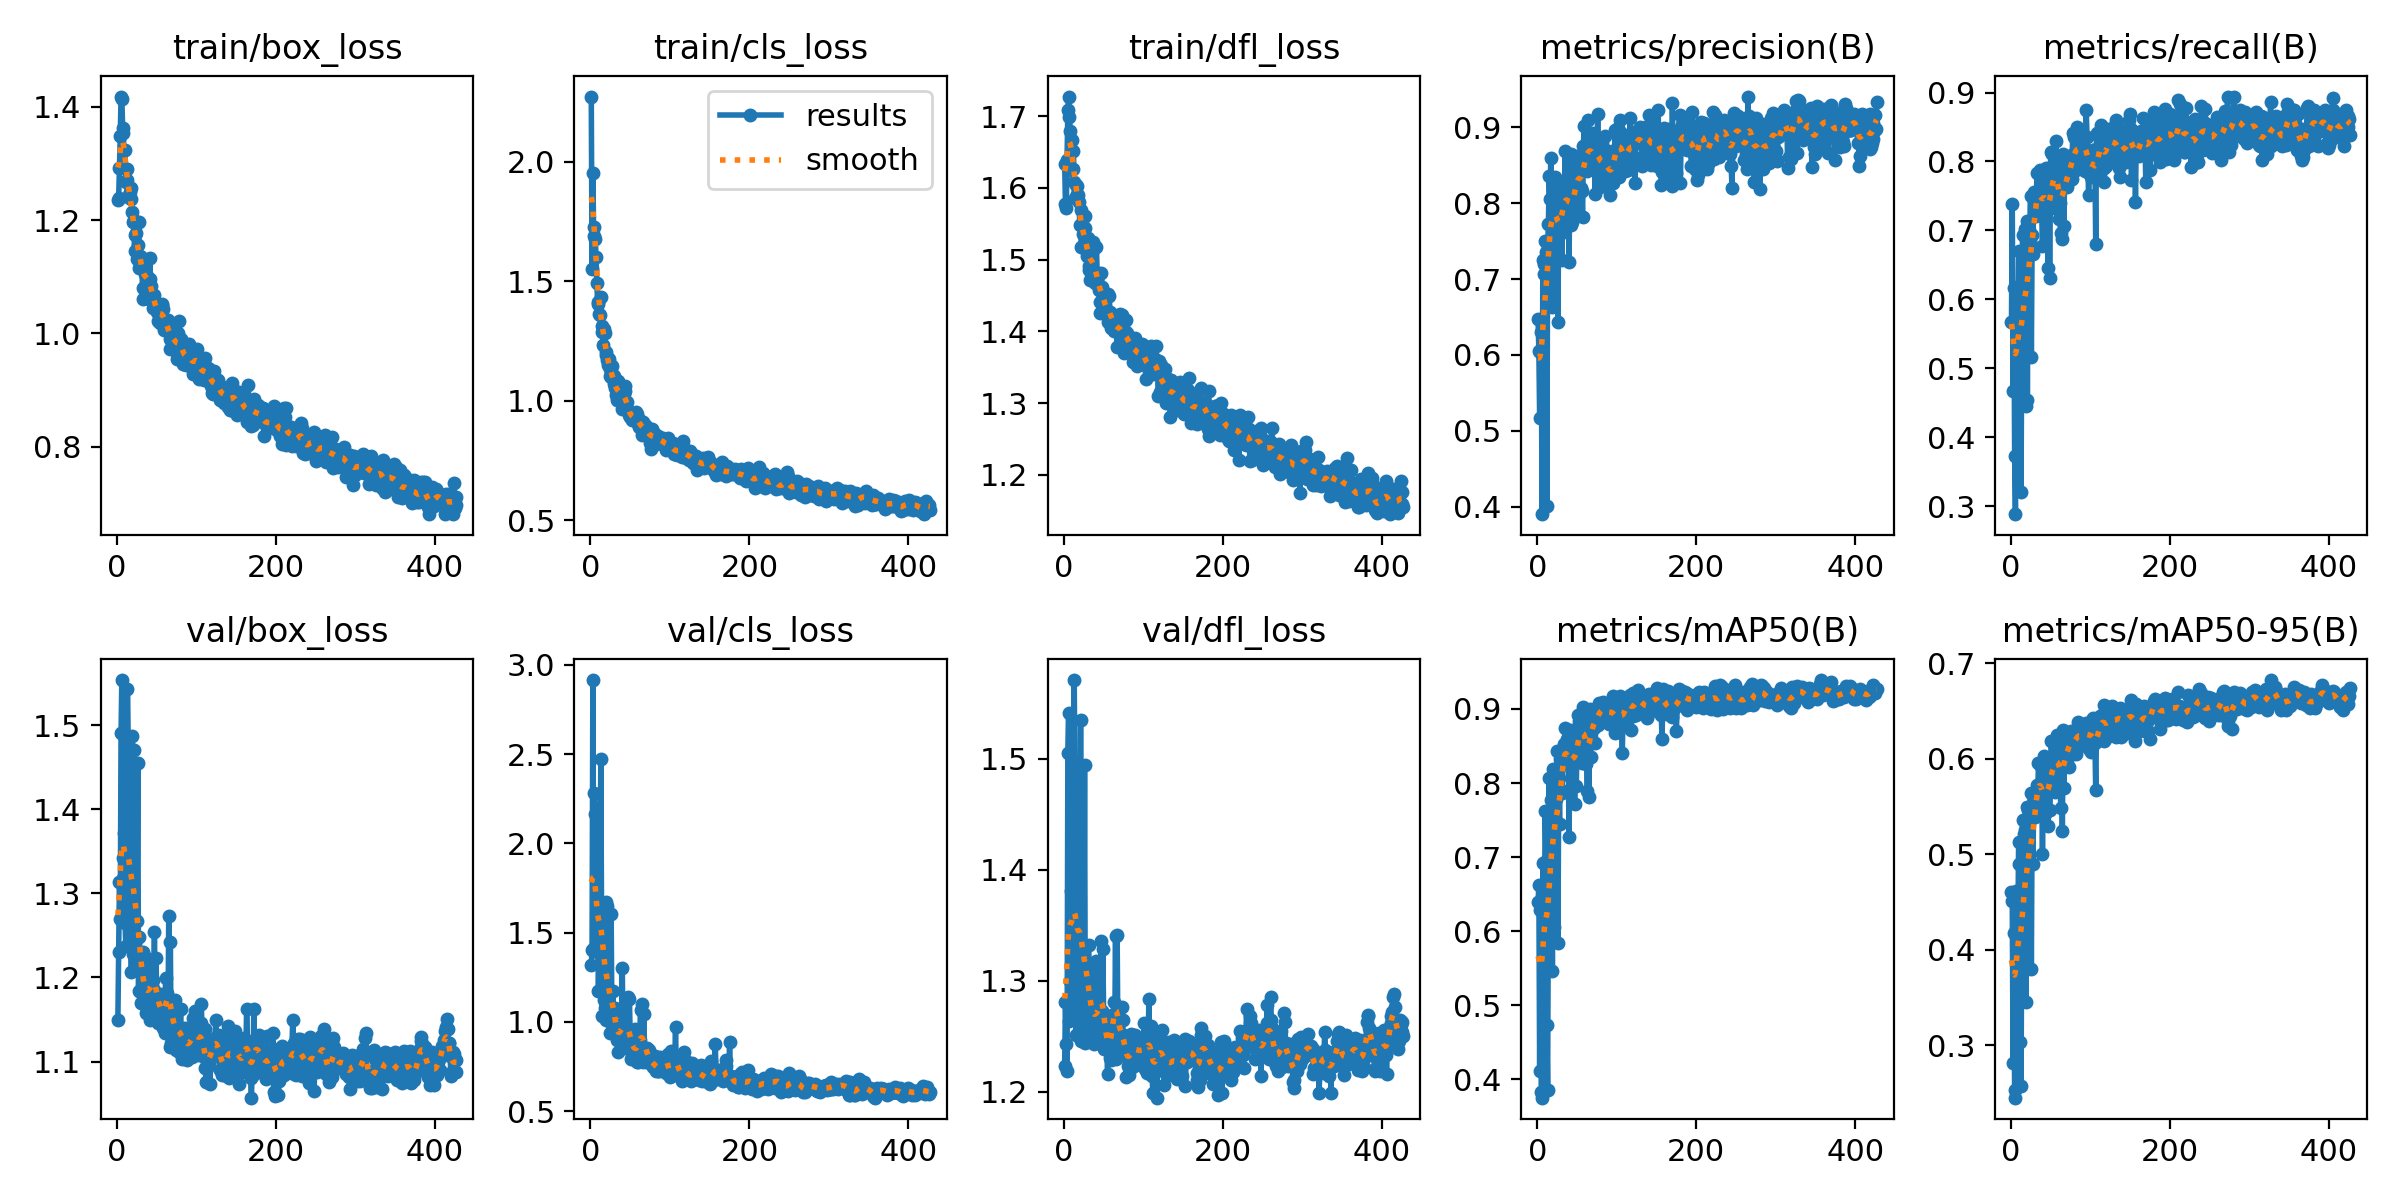

The table this chart was drawn from, first rows:
epoch, time, train/box_loss, train/cls_loss, train/dfl_loss, metrics/precision(B), metrics/recall(B), metrics/mAP50(B), metrics/mAP50-95(B), val/box_loss, val/cls_loss, val/dfl_loss, lr/pg0, lr/pg1, lr/pg2
1, 60.02, 1.236, 2.273, 1.633, 0.647, 0.5668, 0.6394, 0.4603, 1.149, 1.318, 1.223, 0.00332, 0.00332, 0.00332
2, 119.8, 1.239, 1.549, 1.577, 0.6051, 0.7382, 0.662, 0.4509, 1.23, 1.402, 1.281, 0.006647, 0.006647, 0.006647
3, 180.2, 1.291, 1.953, 1.572, 0.5168, 0.4677, 0.4113, 0.2818, 1.313, 2.915, 1.243, 0.009967, 0.009967, 0.009967
4, 240.6, 1.348, 1.689, 1.639, 0.604, 0.616, 0.6287, 0.4174, 1.27, 1.411, 1.218, 0.00997, 0.00997, 0.00997
5, 301, 1.418, 1.726, 1.709, 0.6304, 0.3733, 0.3833, 0.245, 1.491, 2.28, 1.505, 0.00996, 0.00996, 0.00996
6, 361.5, 1.413, 1.676, 1.727, 0.39, 0.2886, 0.3754, 0.2533, 1.554, 2.166, 1.542, 0.00995, 0.00995, 0.00995
7, 421.9, 1.363, 1.602, 1.699, 0.7256, 0.5822, 0.6924, 0.4613, 1.319, 1.395, 1.264, 0.009941, 0.009941, 0.009941
8, 482.4, 1.354, 1.493, 1.679, 0.7202, 0.6045, 0.6608, 0.4277, 1.342, 1.425, 1.299, 0.009931, 0.009931, 0.009931
9, 542.9, 1.292, 1.405, 1.625, 0.7071, 0.532, 0.622, 0.4195, 1.372, 1.547, 1.381, 0.009921, 0.009921, 0.009921
10, 603.2, 1.324, 1.414, 1.667, 0.7506, 0.6706, 0.7626, 0.5129, 1.265, 1.172, 1.275, 0.009911, 0.009911, 0.009911
11, 663.7, 1.267, 1.361, 1.626, 0.7355, 0.6197, 0.6946, 0.4898, 1.238, 1.385, 1.327, 0.009901, 0.009901, 0.009901
12, 724.1, 1.291, 1.359, 1.652, 0.401, 0.546, 0.4732, 0.3036, 1.284, 1.637, 1.293, 0.009891, 0.009891, 0.009891
13, 784.6, 1.271, 1.436, 1.608, 0.7419, 0.3203, 0.3863, 0.257, 1.543, 2.471, 1.571, 0.009881, 0.009881, 0.009881
14, 845, 1.24, 1.312, 1.586, 0.772, 0.5487, 0.6589, 0.4281, 1.477, 1.513, 1.473, 0.009871, 0.009871, 0.009871
15, 905.5, 1.243, 1.289, 1.604, 0.8361, 0.6936, 0.8072, 0.5363, 1.266, 1.03, 1.251, 0.009861, 0.009861, 0.009861
16, 966, 1.25, 1.234, 1.592, 0.8052, 0.5627, 0.6544, 0.4393, 1.28, 1.468, 1.306, 0.009851, 0.009851, 0.009851
17, 1026, 1.256, 1.298, 1.602, 0.8592, 0.6546, 0.7771, 0.5215, 1.285, 1.122, 1.29, 0.009842, 0.009842, 0.009842
18, 1087, 1.236, 1.282, 1.591, 0.7362, 0.7019, 0.7802, 0.5257, 1.207, 1.076, 1.253, 0.009832, 0.009832, 0.009832
19, 1147, 1.214, 1.192, 1.581, 0.6634, 0.4447, 0.5467, 0.3454, 1.487, 1.672, 1.492, 0.009822, 0.009822, 0.009822
20, 1208, 1.196, 1.205, 1.548, 0.8, 0.7132, 0.8188, 0.5496, 1.228, 1.008, 1.28, 0.009812, 0.009812, 0.009812
21, 1268, 1.2, 1.172, 1.569, 0.8028, 0.4537, 0.6061, 0.3796, 1.47, 1.65, 1.535, 0.009802, 0.009802, 0.009802
22, 1329, 1.145, 1.148, 1.518, 0.8349, 0.7043, 0.8087, 0.5462, 1.212, 1.092, 1.245, 0.009792, 0.009792, 0.009792
23, 1389, 1.173, 1.177, 1.55, 0.7752, 0.7013, 0.7784, 0.5335, 1.242, 1.07, 1.288, 0.009782, 0.009782, 0.009782
24, 1450, 1.177, 1.132, 1.536, 0.8309, 0.6842, 0.8061, 0.5452, 1.209, 1.015, 1.272, 0.009772, 0.009772, 0.009772
25, 1510, 1.131, 1.102, 1.516, 0.8153, 0.7501, 0.843, 0.5644, 1.267, 0.9348, 1.281, 0.009762, 0.009762, 0.009762
26, 1571, 1.156, 1.099, 1.544, 0.6431, 0.5171, 0.5839, 0.3797, 1.455, 1.602, 1.495, 0.009753, 0.009753, 0.009753
27, 1631, 1.197, 1.147, 1.561, 0.7928, 0.6929, 0.807, 0.5438, 1.184, 0.9845, 1.244, 0.009743, 0.009743, 0.009743
28, 1692, 1.116, 1.108, 1.514, 0.7596, 0.6657, 0.7444, 0.4895, 1.248, 1.173, 1.314, 0.009733, 0.009733, 0.009733
29, 1752, 1.138, 1.103, 1.505, 0.8045, 0.7564, 0.8323, 0.5582, 1.222, 0.9526, 1.288, 0.009723, 0.009723, 0.009723
30, 1813, 1.135, 1.068, 1.53, 0.8022, 0.7354, 0.7909, 0.5517, 1.169, 1.053, 1.274, 0.009713, 0.009713, 0.009713
31, 1873, 1.124, 1.054, 1.486, 0.7246, 0.7354, 0.7862, 0.5386, 1.208, 1.076, 1.332, 0.009703, 0.009703, 0.009703
32, 1933, 1.08, 1.022, 1.492, 0.8159, 0.7215, 0.8315, 0.5518, 1.231, 0.9835, 1.297, 0.009693, 0.009693, 0.009693
33, 1994, 1.061, 1.001, 1.471, 0.7872, 0.783, 0.8527, 0.573, 1.177, 0.8991, 1.257, 0.009683, 0.009683, 0.009683
34, 2054, 1.129, 1.083, 1.522, 0.7776, 0.7501, 0.8473, 0.5622, 1.198, 0.9286, 1.282, 0.009673, 0.009673, 0.009673
35, 2115, 1.105, 1.061, 1.515, 0.8694, 0.7418, 0.8742, 0.5958, 1.168, 0.8331, 1.253, 0.009663, 0.009663, 0.009663
36, 2175, 1.104, 1.021, 1.484, 0.8251, 0.7493, 0.8351, 0.5676, 1.218, 0.9403, 1.308, 0.009654, 0.009654, 0.009654
37, 2236, 1.104, 1.044, 1.524, 0.77, 0.7883, 0.8563, 0.5956, 1.158, 0.8932, 1.249, 0.009644, 0.009644, 0.009644
38, 2296, 1.101, 1.041, 1.481, 0.8283, 0.7604, 0.8588, 0.592, 1.159, 0.9188, 1.243, 0.009634, 0.009634, 0.009634
39, 2357, 1.087, 1.021, 1.468, 0.8014, 0.7298, 0.8335, 0.5735, 1.175, 0.9407, 1.251, 0.009624, 0.009624, 0.009624
40, 2417, 1.061, 0.9662, 1.474, 0.7221, 0.6769, 0.7275, 0.5002, 1.222, 1.303, 1.318, 0.009614, 0.009614, 0.009614
41, 2478, 1.134, 1.03, 1.517, 0.8428, 0.7468, 0.846, 0.5708, 1.201, 0.8785, 1.277, 0.009604, 0.009604, 0.009604
42, 2538, 1.096, 1.03, 1.473, 0.8647, 0.7831, 0.8717, 0.6028, 1.15, 0.8504, 1.245, 0.009594, 0.009594, 0.009594
43, 2599, 1.084, 1.043, 1.481, 0.7709, 0.7632, 0.8205, 0.542, 1.204, 0.9236, 1.274, 0.009584, 0.009584, 0.009584
44, 2659, 1.063, 1.061, 1.458, 0.776, 0.7409, 0.834, 0.5465, 1.179, 0.9556, 1.27, 0.009574, 0.009574, 0.009574
45, 2720, 1.045, 0.9836, 1.426, 0.7839, 0.7911, 0.8583, 0.5937, 1.197, 0.8679, 1.268, 0.009564, 0.009564, 0.009564
46, 2780, 1.057, 0.993, 1.442, 0.7963, 0.7621, 0.8485, 0.579, 1.185, 0.9282, 1.257, 0.009555, 0.009555, 0.009555
47, 2840, 1.068, 0.9561, 1.482, 0.8546, 0.6462, 0.7717, 0.5295, 1.255, 1.141, 1.335, 0.009545, 0.009545, 0.009545
48, 2901, 1.053, 0.9417, 1.462, 0.7839, 0.7779, 0.8592, 0.577, 1.161, 0.9012, 1.272, 0.009535, 0.009535, 0.009535
49, 2961, 1.048, 0.9523, 1.454, 0.8629, 0.6313, 0.7954, 0.5465, 1.223, 1.127, 1.328, 0.009525, 0.009525, 0.009525
50, 3022, 1.037, 0.9335, 1.446, 0.8072, 0.7577, 0.8457, 0.5704, 1.17, 0.9067, 1.27, 0.009515, 0.009515, 0.009515
51, 3082, 1.041, 0.944, 1.433, 0.8439, 0.8133, 0.8919, 0.6188, 1.146, 0.7902, 1.239, 0.009505, 0.009505, 0.009505
52, 3143, 1.021, 0.9193, 1.431, 0.8459, 0.8106, 0.8842, 0.6028, 1.176, 0.8035, 1.249, 0.009495, 0.009495, 0.009495
53, 3203, 1.032, 0.931, 1.43, 0.841, 0.766, 0.8621, 0.5954, 1.161, 0.8299, 1.254, 0.009485, 0.009485, 0.009485
54, 3264, 1.018, 0.9423, 1.425, 0.8424, 0.7326, 0.8599, 0.5737, 1.167, 0.9141, 1.244, 0.009475, 0.009475, 0.009475
55, 3324, 1.037, 0.9225, 1.413, 0.8201, 0.7994, 0.8683, 0.5892, 1.161, 0.7967, 1.216, 0.009465, 0.009465, 0.009465
56, 3385, 1.051, 0.9218, 1.452, 0.8155, 0.7493, 0.8274, 0.5656, 1.18, 0.9609, 1.267, 0.009456, 0.009456, 0.009456
57, 3445, 1.052, 0.9529, 1.45, 0.7815, 0.8301, 0.8816, 0.6174, 1.151, 0.8207, 1.246, 0.009446, 0.009446, 0.009446
58, 3506, 1.044, 0.943, 1.426, 0.8756, 0.7911, 0.9022, 0.6245, 1.14, 0.7768, 1.231, 0.009436, 0.009436, 0.009436
59, 3566, 1.007, 0.9349, 1.404, 0.9022, 0.7455, 0.8717, 0.5967, 1.159, 0.8186, 1.228, 0.009426, 0.009426, 0.009426
60, 3627, 1.023, 0.9045, 1.418, 0.8453, 0.8078, 0.9, 0.6166, 1.133, 0.7736, 1.236, 0.009416, 0.009416, 0.009416
... 367 more rows
